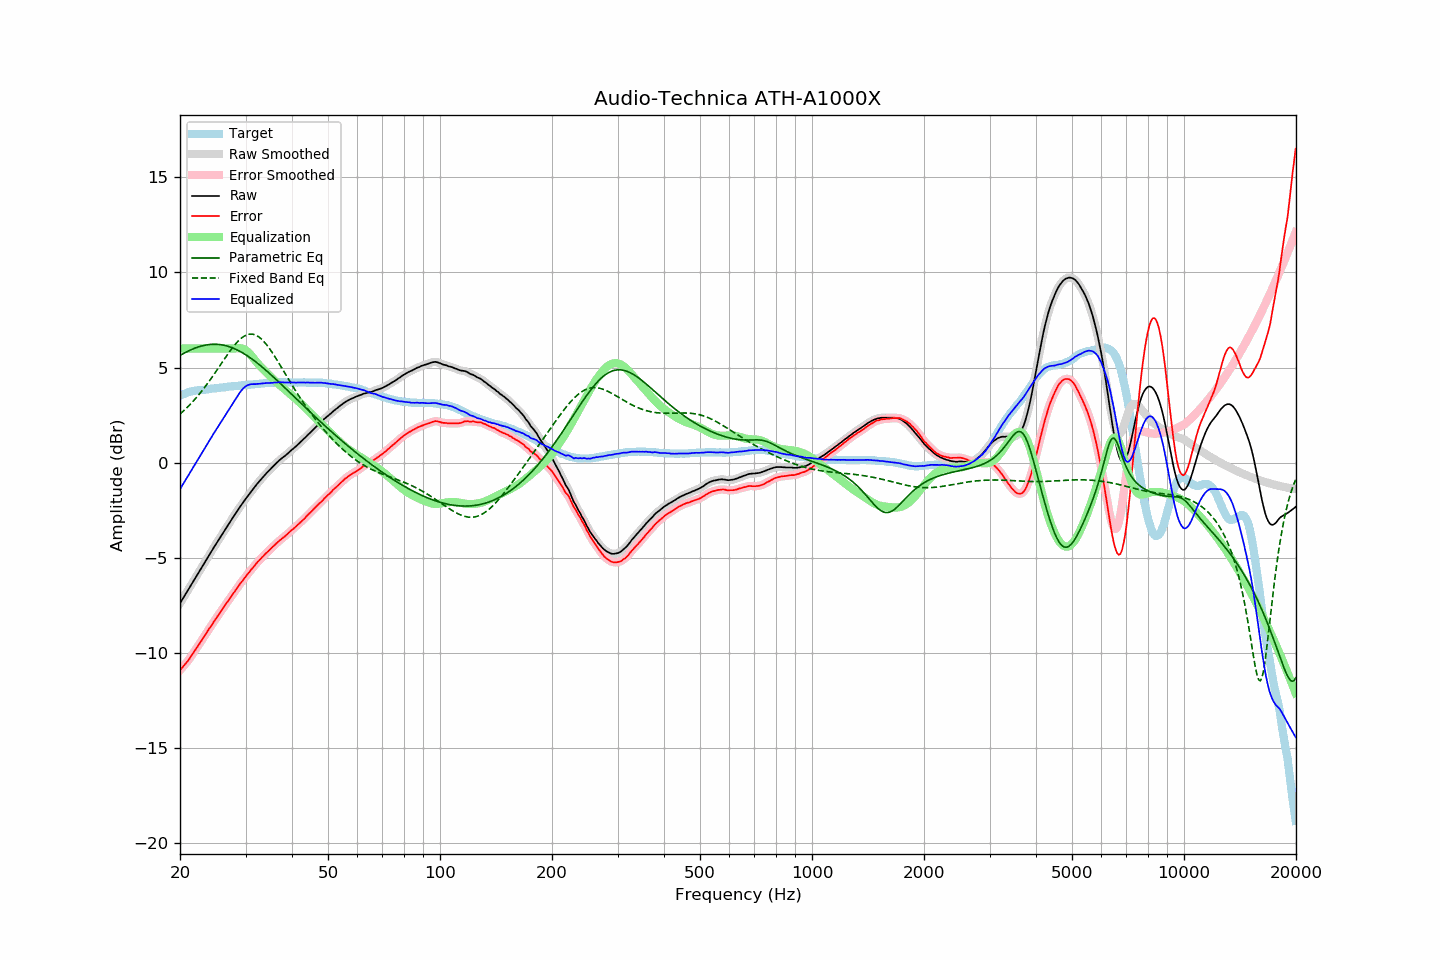

Data behind this chart, as committed beside it:
frequency, raw, error, smoothed, error_smoothed, equalization, parametric_eq, fixed_band_eq, equalized_raw, equalized_smoothed, target
20.00, -7.39, -10.91, -7.39, -10.90, 6.00, 5.64, 2.56, -1.39, -1.39, 3.52
20.20, -7.25, -10.81, -7.25, -10.81, 6.00, 5.69, 2.63, -1.25, -1.25, 3.56
20.40, -7.11, -10.70, -7.11, -10.71, 6.00, 5.73, 2.71, -1.11, -1.11, 3.60
20.61, -6.97, -10.60, -6.97, -10.60, 6.00, 5.78, 2.79, -0.97, -0.97, 3.63
20.81, -6.84, -10.50, -6.84, -10.50, 6.00, 5.82, 2.87, -0.84, -0.84, 3.67
21.02, -6.70, -10.41, -6.70, -10.40, 6.00, 5.86, 2.95, -0.70, -0.70, 3.71
21.23, -6.56, -10.28, -6.55, -10.28, 6.00, 5.90, 3.04, -0.56, -0.55, 3.73
21.44, -6.41, -10.15, -6.41, -10.16, 6.00, 5.94, 3.13, -0.41, -0.41, 3.75
21.66, -6.27, -10.04, -6.27, -10.03, 6.00, 5.98, 3.22, -0.27, -0.27, 3.77
21.87, -6.13, -9.90, -6.13, -9.91, 6.00, 6.01, 3.31, -0.13, -0.13, 3.78
22.09, -5.99, -9.78, -5.99, -9.78, 6.00, 6.05, 3.41, 0.01, 0.01, 3.80
22.31, -5.85, -9.65, -5.85, -9.65, 6.00, 6.07, 3.50, 0.15, 0.15, 3.81
22.54, -5.71, -9.53, -5.71, -9.53, 6.00, 6.10, 3.61, 0.29, 0.29, 3.82
22.76, -5.58, -9.40, -5.57, -9.40, 6.00, 6.13, 3.71, 0.42, 0.43, 3.83
22.99, -5.44, -9.26, -5.44, -9.27, 6.00, 6.15, 3.82, 0.56, 0.56, 3.82
23.22, -5.30, -9.13, -5.30, -9.13, 6.00, 6.17, 3.92, 0.70, 0.70, 3.83
23.45, -5.16, -9.00, -5.16, -9.00, 6.00, 6.18, 4.04, 0.84, 0.84, 3.84
23.69, -5.02, -8.87, -5.02, -8.87, 6.00, 6.20, 4.15, 0.98, 0.98, 3.85
23.92, -4.88, -8.74, -4.88, -8.75, 6.00, 6.21, 4.26, 1.12, 1.12, 3.86
24.16, -4.74, -8.62, -4.74, -8.62, 6.00, 6.22, 4.38, 1.26, 1.26, 3.88
24.40, -4.60, -8.50, -4.60, -8.49, 6.00, 6.22, 4.50, 1.40, 1.40, 3.90
24.65, -4.46, -8.36, -4.46, -8.37, 6.00, 6.23, 4.62, 1.54, 1.54, 3.90
24.89, -4.33, -8.24, -4.32, -8.24, 6.00, 6.23, 4.75, 1.67, 1.68, 3.91
25.14, -4.19, -8.11, -4.19, -8.11, 6.00, 6.22, 4.87, 1.81, 1.81, 3.92
25.39, -4.06, -7.99, -4.05, -7.99, 6.00, 6.22, 5.00, 1.94, 1.95, 3.93
25.65, -3.92, -7.87, -3.92, -7.86, 6.00, 6.21, 5.12, 2.08, 2.08, 3.95
25.91, -3.79, -7.74, -3.79, -7.74, 6.00, 6.19, 5.25, 2.21, 2.21, 3.95
26.16, -3.66, -7.61, -3.65, -7.61, 6.00, 6.18, 5.37, 2.34, 2.35, 3.96
26.43, -3.52, -7.49, -3.52, -7.49, 6.00, 6.16, 5.50, 2.48, 2.48, 3.97
26.69, -3.39, -7.37, -3.39, -7.37, 6.00, 6.14, 5.62, 2.61, 2.61, 3.98
26.96, -3.26, -7.26, -3.26, -7.25, 6.00, 6.12, 5.74, 2.74, 2.74, 4.00
27.23, -3.13, -7.14, -3.13, -7.13, 6.00, 6.09, 5.86, 2.87, 2.87, 4.01
27.50, -3.00, -7.01, -3.00, -7.01, 6.00, 6.06, 5.97, 3.00, 3.00, 4.02
27.77, -2.87, -6.88, -2.87, -6.89, 6.00, 6.02, 6.08, 3.13, 3.13, 4.02
28.05, -2.74, -6.77, -2.74, -6.77, 6.00, 5.99, 6.19, 3.27, 3.26, 4.03
28.33, -2.61, -6.64, -2.61, -6.65, 6.01, 5.95, 6.29, 3.40, 3.40, 4.03
28.62, -2.49, -6.53, -2.48, -6.53, 6.02, 5.91, 6.38, 3.53, 3.53, 4.04
28.90, -2.36, -6.41, -2.36, -6.41, 6.02, 5.87, 6.46, 3.66, 3.66, 4.05
29.19, -2.24, -6.29, -2.24, -6.30, 6.01, 5.82, 6.54, 3.77, 3.77, 4.05
29.48, -2.12, -6.20, -2.12, -6.19, 5.99, 5.77, 6.60, 3.88, 3.88, 4.08
29.78, -2.00, -6.08, -2.00, -6.08, 5.96, 5.72, 6.66, 3.96, 3.96, 4.08
30.08, -1.88, -5.97, -1.88, -5.97, 5.91, 5.67, 6.70, 4.03, 4.03, 4.09
30.38, -1.77, -5.86, -1.77, -5.86, 5.84, 5.61, 6.73, 4.07, 4.08, 4.09
30.68, -1.66, -5.76, -1.66, -5.75, 5.76, 5.56, 6.75, 4.10, 4.11, 4.11
30.99, -1.54, -5.64, -1.55, -5.65, 5.67, 5.50, 6.76, 4.13, 4.12, 4.10
31.30, -1.44, -5.55, -1.44, -5.55, 5.57, 5.44, 6.76, 4.13, 4.13, 4.11
31.61, -1.33, -5.45, -1.33, -5.45, 5.46, 5.37, 6.74, 4.13, 4.13, 4.12
31.93, -1.22, -5.35, -1.22, -5.35, 5.35, 5.31, 6.71, 4.13, 4.13, 4.13
32.24, -1.11, -5.24, -1.11, -5.25, 5.25, 5.24, 6.67, 4.14, 4.14, 4.13
32.57, -1.01, -5.16, -1.01, -5.15, 5.16, 5.18, 6.61, 4.15, 4.15, 4.15
32.89, -0.91, -5.06, -0.91, -5.06, 5.06, 5.11, 6.55, 4.16, 4.16, 4.16
33.22, -0.81, -4.97, -0.81, -4.98, 4.97, 5.04, 6.47, 4.17, 4.17, 4.17
33.55, -0.72, -4.89, -0.71, -4.89, 4.89, 4.97, 6.39, 4.17, 4.18, 4.17
33.89, -0.62, -4.80, -0.62, -4.80, 4.80, 4.89, 6.29, 4.18, 4.18, 4.18
34.23, -0.53, -4.72, -0.53, -4.72, 4.72, 4.82, 6.19, 4.19, 4.19, 4.19
34.57, -0.45, -4.65, -0.44, -4.64, 4.64, 4.74, 6.08, 4.19, 4.19, 4.20
34.92, -0.36, -4.56, -0.36, -4.56, 4.55, 4.67, 5.96, 4.19, 4.20, 4.20
35.27, -0.27, -4.47, -0.27, -4.47, 4.47, 4.59, 5.84, 4.20, 4.20, 4.20
35.62, -0.18, -4.39, -0.18, -4.39, 4.39, 4.52, 5.71, 4.21, 4.21, 4.21
35.97, -0.10, -4.31, -0.10, -4.31, 4.31, 4.44, 5.58, 4.22, 4.22, 4.21
... 635 more rows
